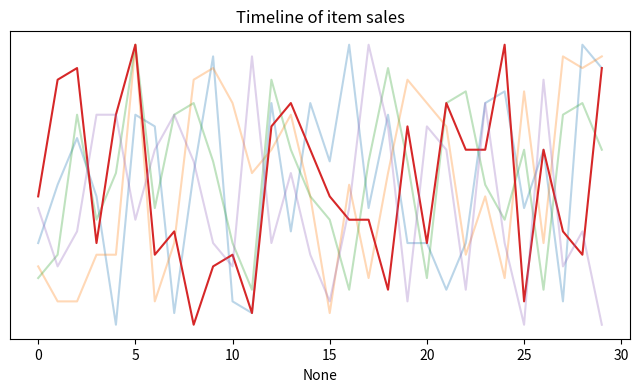

Here is the Python script that generated this plot:
import pandas as pd
import numpy as np
import seaborn as sns
import matplotlib.pyplot as plt

# prepare sample data
items  = ['Item 1', 'Item 2', 'Item 3', 'Item 4', 'Item 5']
sales_data = dict(zip(items, np.random.randint(0, 25, (5, 30))))
item_sales = pd.DataFrame(sales_data)

fig, ax = plt.subplots(figsize=(8,4))

sns.set_palette("tab10", n_colors=5)
sns.lineplot(x=item_sales.index, y='Item 1', data=item_sales, alpha=0.3, ax=ax)
sns.lineplot(x=item_sales.index, y='Item 2', data=item_sales, alpha=0.3, ax=ax)
sns.lineplot(x=item_sales.index, y='Item 3', data=item_sales, alpha=0.3, ax=ax)
sns.lineplot(x=item_sales.index, y='Item 4', data=item_sales, alpha=1, ax=ax)
sns.lineplot(x=item_sales.index, y='Item 5', data=item_sales, alpha=0.3, ax=ax)
ax.set_ylabel('')
ax.set_yticks([])
plt.title('Timeline of item sales')
plt.show()